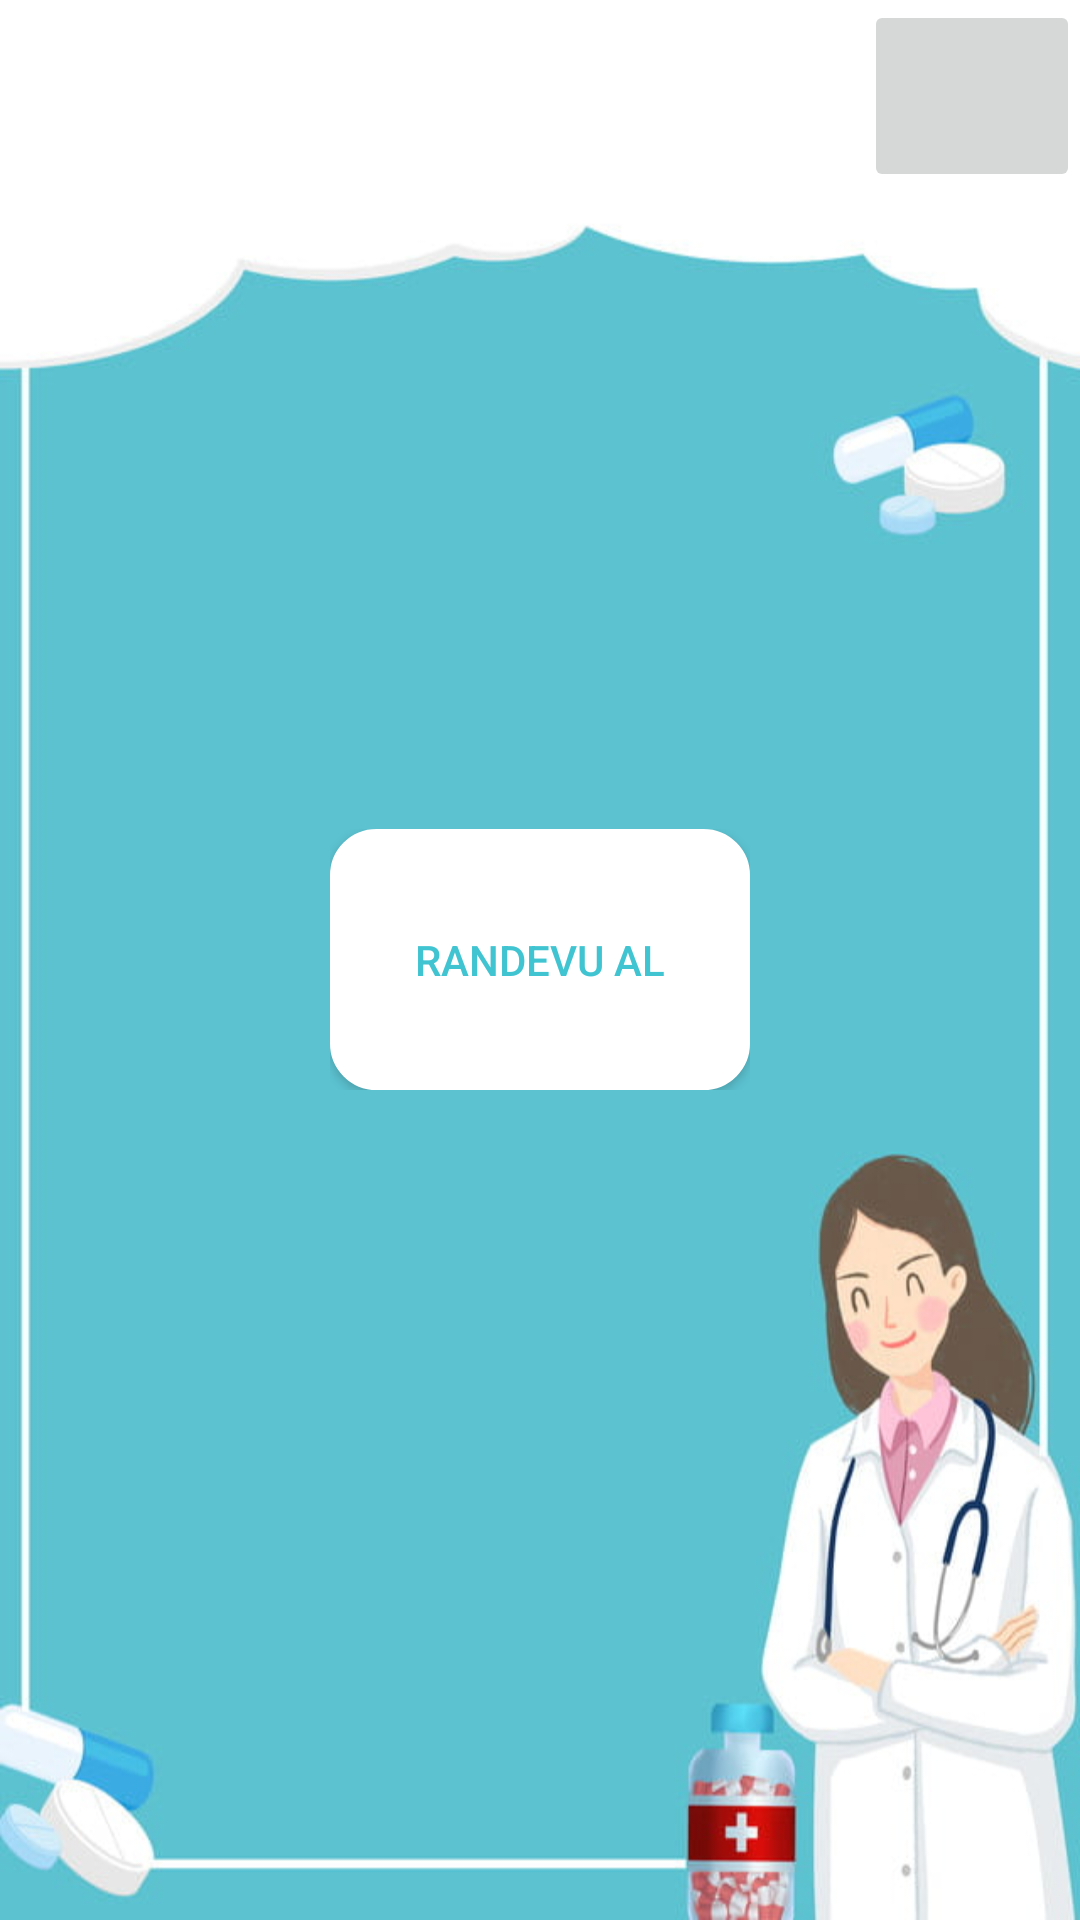

Reconstruct the res/layout file that produces this screen, plus the resources it refers to.
<!-- AndroidManifest.xml: application theme Theme.Valven -->
<!-- res/layout/activity_ana_sayfa.xml -->
<?xml version="1.0" encoding="utf-8"?>
<LinearLayout xmlns:android="http://schemas.android.com/apk/res/android"
    xmlns:app="http://schemas.android.com/apk/res-auto"
    xmlns:tools="http://schemas.android.com/tools"
    android:layout_width="match_parent"
    android:layout_height="match_parent"
    android:background="@drawable/anasayfa"
    tools:context=".AnaSayfa"
    android:orientation="vertical">
    <RelativeLayout
        android:layout_width="match_parent"
        android:layout_height="0px"
        android:layout_weight="0.1">
        <LinearLayout
            android:layout_width="match_parent"
            android:layout_height="match_parent"
            android:orientation="horizontal">
            <RelativeLayout
                android:layout_width="0px"
                android:layout_height="match_parent"
                android:layout_weight="0.8">

            </RelativeLayout>

            <RelativeLayout
                android:layout_width="0px"
                android:layout_height="match_parent"
                android:layout_weight="0.2">
                <LinearLayout
                    android:layout_width="match_parent"
                    android:layout_height="match_parent">
                    <ImageButton
                        android:id="@+id/cikis"
                        android:layout_width="match_parent"
                        android:layout_height="match_parent"
                        app:srcCompat="@drawable/ic_cikis2"/>
                </LinearLayout>
            </RelativeLayout>
        </LinearLayout>
    </RelativeLayout>

    <RelativeLayout
        android:layout_width="match_parent"
        android:layout_height="0px"
        android:layout_weight="0.8">
        <LinearLayout
            android:layout_width="match_parent"
            android:layout_height="match_parent"
            android:orientation="vertical">
            <RelativeLayout
                android:layout_width="match_parent"
                android:layout_height="0px"
                android:layout_weight="0.2">

            </RelativeLayout>

            <RelativeLayout
                android:layout_width="match_parent"
                android:layout_height="0px"
                android:layout_weight="0.6">
                <LinearLayout
                    android:layout_width="match_parent"
                    android:layout_height="match_parent"
                    android:padding="110dp">
                    <Button
                        android:id="@+id/randevu_Al"
                        android:layout_width="match_parent"
                        android:layout_height="match_parent"
                        android:background="@drawable/yuvarlak_kenar"
                        android:text="Randevu Al"
                        android:textColor="#40c4d1"/>
                </LinearLayout>
            </RelativeLayout>

            <RelativeLayout
                android:layout_width="match_parent"
                android:layout_height="0px"
                android:layout_weight="0.2">

            </RelativeLayout>
        </LinearLayout>
    </RelativeLayout>

    <RelativeLayout
        android:layout_width="match_parent"
        android:layout_height="0px"
        android:layout_weight="0.1">

    </RelativeLayout>

</LinearLayout>
<!-- resources referenced by this layout -->
<resources>
  <!-- drawable anasayfa: jpg bitmap (drawable, 43329 bytes) -->
  <!-- drawable yuvarlak_kenar (drawable) -->
  <?xml version="1.0" encoding="utf-8"?>
  <shape xmlns:android="http://schemas.android.com/apk/res/android">
  
      <stroke
          android:width="1dp"
          android:color="@color/white"/>
  
      <solid android:color="@color/white"/>
  
      <padding
          android:left="1dp"
          android:right="1dp"
          android:bottom="1dp"
          android:top="1dp"/>
  
      <corners android:radius="15dp"/>
  
  </shape>
  <style name="Theme.Valven" parent="Theme.MaterialComponents.DayNight.NoActionBar">
          
          <item name="colorPrimary">@color/purple_500</item>
          <item name="colorPrimaryVariant">@color/purple_700</item>
          <item name="colorOnPrimary">@color/white</item>
          
          <item name="colorSecondary">@color/teal_200</item>
          <item name="colorSecondaryVariant">@color/teal_700</item>
          <item name="colorOnSecondary">@color/black</item>
          
          <item name="android:statusBarColor" tools:targetApi="l">?attr/colorPrimaryVariant</item>
          
      </style>
  <!-- not gathered from this repository: default colours our renderer supplied (Android Studio template values) -->
  <color name="purple_500">#FF6200EE</color>
  <color name="purple_700">#FF3700B3</color>
  <color name="teal_200">#FF03DAC5</color>
  <color name="teal_700">#FF018786</color>
  <color name="black">#FF000000</color>
  <color name="white">#FFFFFFFF</color>
</resources>
